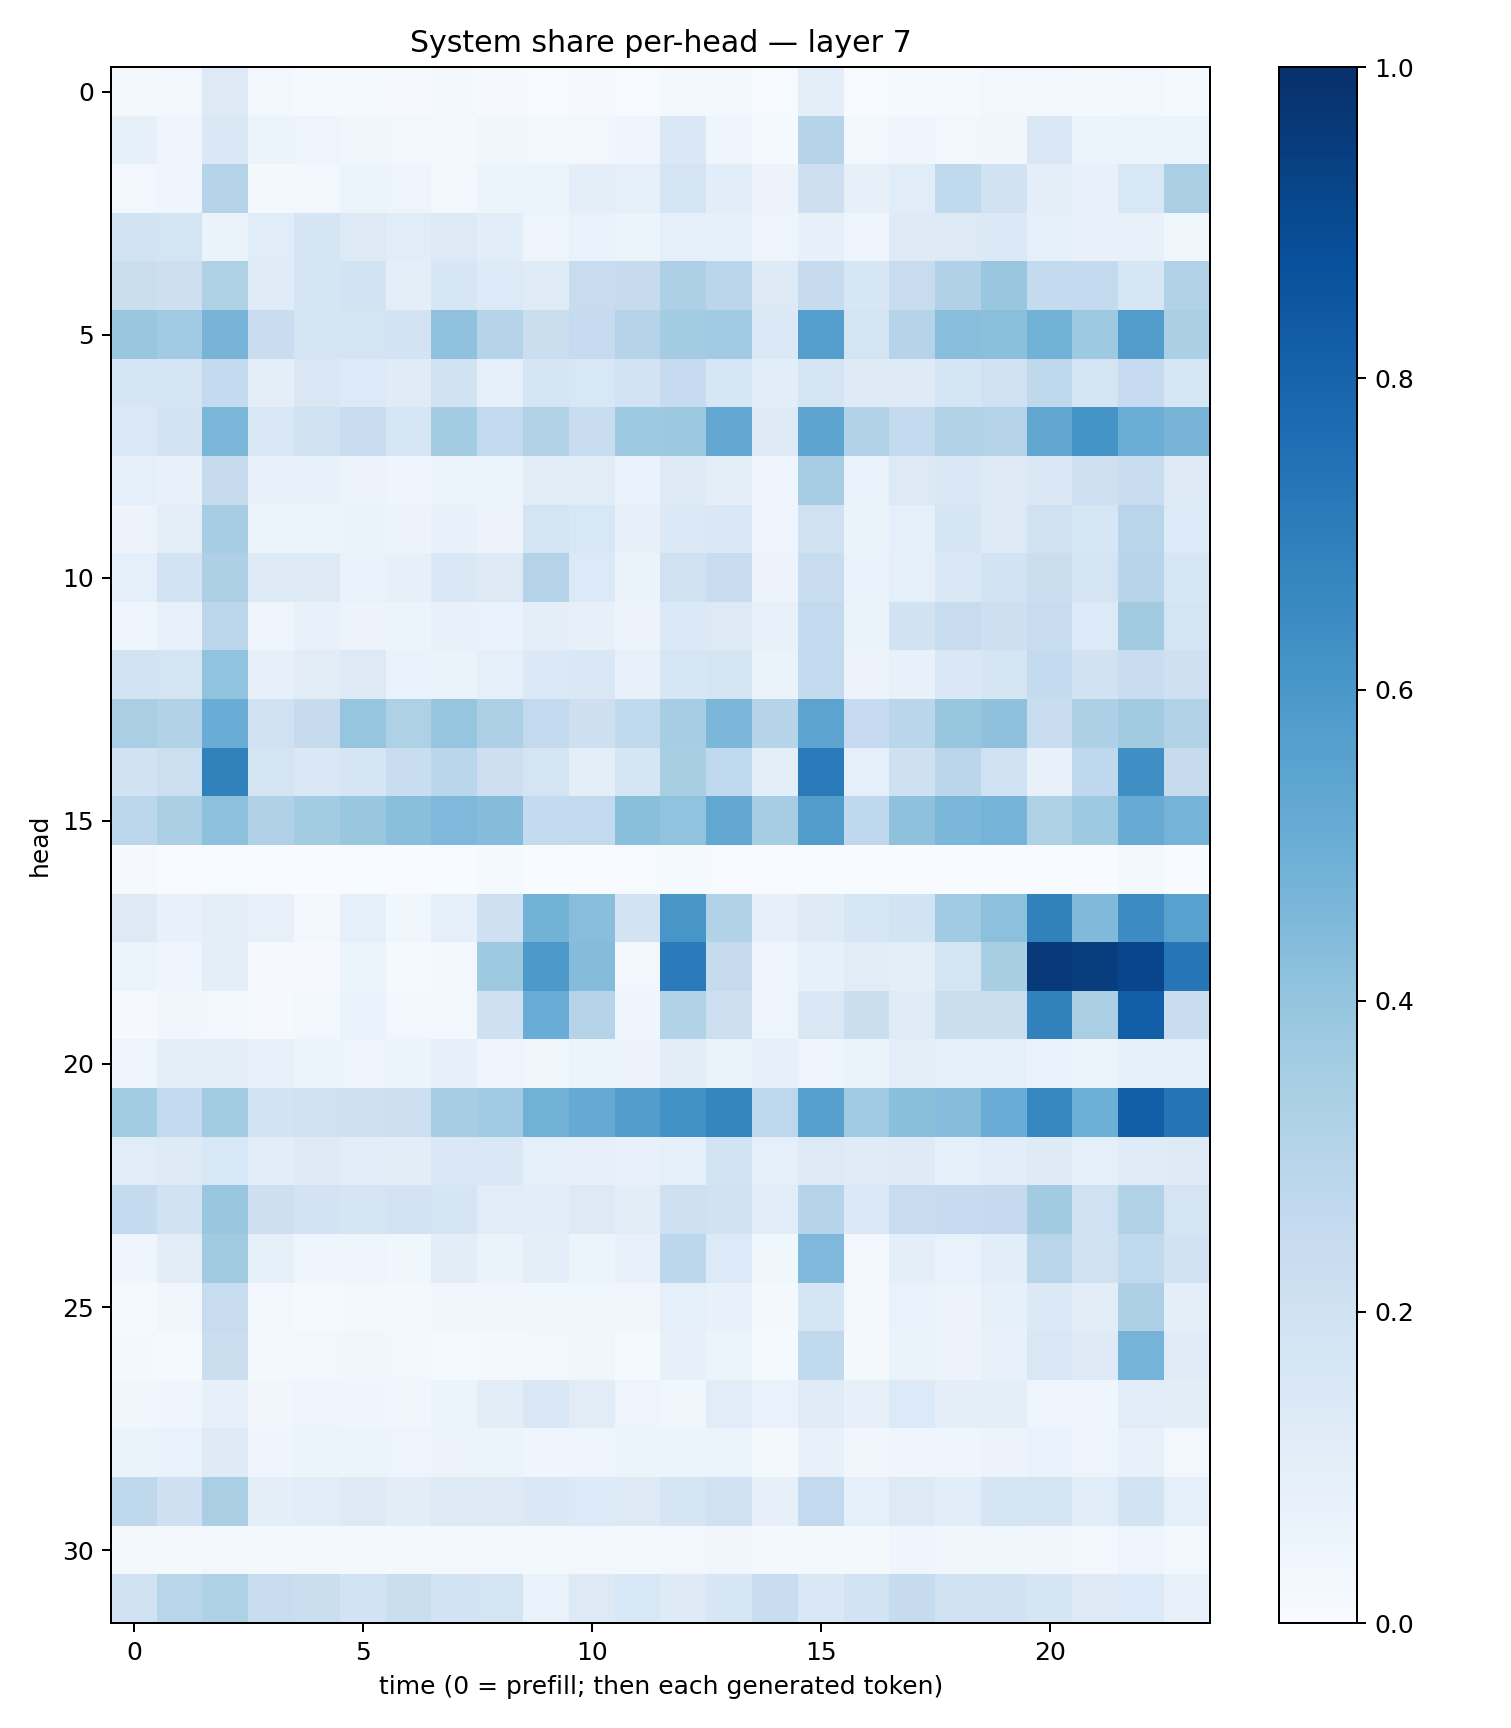

The data file committed next to this chart (first rows):
0.019532343, 0.028864667, 0.13143344, 0.023779068, 0.012663024, 0.012843537, 0.008499182, 0.018282171, 0.0096541615, 0.0061079916, 0.007834268, 0.0073857508, 0.021559218, 0.021506185, 0.0042452486, 0.09436541, 0.0054263906, 0.015239355, 0.0129831135, 0.026250197, 0.023684453, 0.017758427, 0.02735279, 0.014989697
0.08318, 0.04003, 0.1476, 0.05328, 0.04964, 0.03133, 0.02945, 0.01888, 0.03884, 0.0292, 0.03108, 0.04529, 0.1478, 0.04376, 0.01412, 0.3002, 0.02701, 0.04003, 0.02481, 0.03219, 0.1517, 0.05326, 0.05191, 0.05214
0.02705, 0.04085, 0.2991, 0.02292, 0.02638, 0.05337, 0.05077, 0.02911, 0.05991, 0.06143, 0.1004, 0.09001, 0.1757, 0.1092, 0.05584, 0.2122, 0.0796, 0.1163, 0.2653, 0.1896, 0.09714, 0.07187, 0.153, 0.3388
0.1863, 0.1769, 0.06309, 0.117, 0.1642, 0.1318, 0.1165, 0.1272, 0.106, 0.04978, 0.06708, 0.05932, 0.0934, 0.08476, 0.04918, 0.08177, 0.04558, 0.1237, 0.1277, 0.1406, 0.08597, 0.07664, 0.07196, 0.03724
0.2216, 0.2134, 0.3208, 0.1174, 0.1719, 0.1845, 0.09741, 0.1563, 0.1346, 0.1172, 0.2417, 0.2449, 0.3248, 0.2818, 0.1252, 0.2439, 0.1566, 0.2386, 0.3194, 0.3886, 0.2564, 0.2554, 0.1625, 0.3157
0.3878, 0.3654, 0.4721, 0.2277, 0.176, 0.1726, 0.1832, 0.4078, 0.2979, 0.2193, 0.2469, 0.3041, 0.3576, 0.3665, 0.1399, 0.5684, 0.1758, 0.3016, 0.4289, 0.4209, 0.4769, 0.3748, 0.5737, 0.3346
0.1678, 0.1678, 0.2541, 0.1003, 0.1503, 0.1362, 0.1211, 0.1895, 0.08718, 0.1668, 0.1534, 0.1807, 0.2493, 0.1563, 0.1058, 0.174, 0.1231, 0.1229, 0.1702, 0.2031, 0.2729, 0.1783, 0.2497, 0.1639
0.139, 0.1803, 0.46, 0.1467, 0.1878, 0.228, 0.1585, 0.3563, 0.2612, 0.3127, 0.2357, 0.3716, 0.3758, 0.5266, 0.1238, 0.5429, 0.3091, 0.2594, 0.3134, 0.3083, 0.5321, 0.6134, 0.5026, 0.4708
0.09087, 0.07248, 0.2445, 0.07342, 0.07689, 0.05771, 0.0456, 0.06005, 0.05229, 0.1114, 0.1117, 0.06983, 0.1252, 0.09962, 0.04637, 0.3514, 0.06699, 0.1308, 0.1451, 0.1314, 0.1443, 0.2086, 0.2366, 0.1225
0.05834, 0.09463, 0.3508, 0.05154, 0.06245, 0.06537, 0.05623, 0.07788, 0.05501, 0.1734, 0.1545, 0.0796, 0.1397, 0.1438, 0.04899, 0.1969, 0.06276, 0.0876, 0.1689, 0.1263, 0.1984, 0.16, 0.2911, 0.1328
0.09209, 0.1833, 0.3269, 0.1296, 0.1273, 0.06857, 0.07856, 0.1456, 0.1275, 0.3074, 0.1338, 0.06515, 0.1979, 0.2366, 0.05645, 0.2349, 0.06711, 0.09173, 0.1463, 0.1867, 0.2199, 0.1787, 0.295, 0.1633
0.0422, 0.07517, 0.2803, 0.04091, 0.07281, 0.0552, 0.05156, 0.07568, 0.06768, 0.1014, 0.08042, 0.05629, 0.1385, 0.1305, 0.0773, 0.2616, 0.06556, 0.1924, 0.2358, 0.2148, 0.242, 0.1328, 0.3631, 0.1795
0.1812, 0.1791, 0.4052, 0.08158, 0.1106, 0.1313, 0.06681, 0.06501, 0.08833, 0.14, 0.147, 0.07037, 0.1596, 0.1785, 0.06349, 0.2591, 0.05515, 0.07275, 0.1461, 0.1673, 0.257, 0.1894, 0.2337, 0.2066
0.3381, 0.3163, 0.5077, 0.1964, 0.2454, 0.3978, 0.3223, 0.3956, 0.3246, 0.2609, 0.2147, 0.2622, 0.3497, 0.4603, 0.3008, 0.5446, 0.2462, 0.2873, 0.3928, 0.4111, 0.2341, 0.3301, 0.3614, 0.3118
0.1883, 0.2157, 0.6857, 0.1741, 0.1447, 0.1696, 0.2321, 0.2871, 0.2136, 0.1777, 0.09631, 0.1642, 0.3435, 0.2626, 0.09952, 0.7145, 0.08686, 0.2073, 0.2818, 0.2027, 0.07096, 0.2685, 0.6361, 0.2455
0.2799, 0.3341, 0.4159, 0.3199, 0.3577, 0.3833, 0.4219, 0.4503, 0.4342, 0.2567, 0.2602, 0.4222, 0.4055, 0.5271, 0.3509, 0.5706, 0.2673, 0.4116, 0.4598, 0.4737, 0.3241, 0.3743, 0.5116, 0.4732
0.008854, 0.003387, 0.00697, 0.0006368, 0.002286, 0.001892, 0.001231, 0.002548, 0.01275, 0.002353, 0.003167, 0.00405, 0.0149, 0.004311, 0.00293, 0.001339, 0.001672, 0.001747, 0.002098, 0.002014, 0.002919, 0.002182, 0.02202, 0.001258
0.1274, 0.07449, 0.1014, 0.07262, 0.02938, 0.0864, 0.0356, 0.08612, 0.2075, 0.4783, 0.4287, 0.1832, 0.6053, 0.3108, 0.08036, 0.1236, 0.1563, 0.1853, 0.3656, 0.4148, 0.6855, 0.4468, 0.6483, 0.5549
0.05891, 0.04558, 0.101, 0.009068, 0.009739, 0.05186, 0.01399, 0.02776, 0.3718, 0.5935, 0.4344, 0.02601, 0.7087, 0.244, 0.04523, 0.08331, 0.1119, 0.1003, 0.1794, 0.3413, 0.9627, 0.9455, 0.9165, 0.7266
0.009072, 0.03309, 0.03055, 0.008682, 0.02984, 0.06983, 0.02959, 0.0255, 0.2092, 0.5071, 0.3045, 0.044, 0.3161, 0.2133, 0.04809, 0.1464, 0.2262, 0.1185, 0.2209, 0.223, 0.6851, 0.3383, 0.818, 0.2284
0.04835, 0.09525, 0.1014, 0.07644, 0.05919, 0.04729, 0.05304, 0.07833, 0.0501, 0.03794, 0.06088, 0.05841, 0.1052, 0.06617, 0.0791, 0.04909, 0.06309, 0.09723, 0.08733, 0.09284, 0.06873, 0.05997, 0.08237, 0.08954
0.357, 0.2553, 0.3592, 0.1841, 0.1967, 0.2074, 0.2125, 0.3484, 0.3672, 0.4822, 0.5184, 0.5711, 0.6221, 0.6682, 0.277, 0.5602, 0.3647, 0.4239, 0.4331, 0.5046, 0.6678, 0.4993, 0.817, 0.7363
0.1168, 0.1233, 0.1546, 0.1058, 0.1292, 0.1161, 0.1032, 0.1472, 0.1415, 0.09012, 0.08038, 0.07451, 0.0933, 0.1841, 0.08832, 0.1302, 0.1191, 0.1244, 0.09349, 0.1073, 0.1214, 0.09082, 0.1202, 0.124
0.2572, 0.1878, 0.3864, 0.2112, 0.1823, 0.1686, 0.1805, 0.1664, 0.1141, 0.1091, 0.1264, 0.105, 0.209, 0.1911, 0.1154, 0.3043, 0.1382, 0.2392, 0.2478, 0.2538, 0.3632, 0.2018, 0.3159, 0.1772
0.04619, 0.1042, 0.36, 0.08375, 0.04317, 0.04932, 0.03624, 0.1023, 0.06477, 0.1006, 0.06038, 0.0758, 0.2797, 0.1334, 0.03847, 0.4495, 0.02482, 0.09696, 0.06651, 0.1069, 0.291, 0.1963, 0.2625, 0.1876
0.01323, 0.03176, 0.237, 0.02748, 0.01262, 0.02212, 0.02135, 0.03186, 0.03196, 0.03764, 0.03727, 0.03431, 0.09352, 0.07073, 0.0205, 0.168, 0.02353, 0.06686, 0.05482, 0.08314, 0.1372, 0.1042, 0.3266, 0.09934
0.01949, 0.01412, 0.2192, 0.01864, 0.02615, 0.03205, 0.02537, 0.01463, 0.01626, 0.02924, 0.03618, 0.01331, 0.07946, 0.06203, 0.01463, 0.2653, 0.02263, 0.06416, 0.05516, 0.07481, 0.1515, 0.1219, 0.4738, 0.1204
0.03744, 0.04342, 0.07829, 0.03374, 0.05053, 0.04667, 0.03318, 0.05378, 0.1041, 0.149, 0.1097, 0.05002, 0.03779, 0.1134, 0.06716, 0.1198, 0.07815, 0.1354, 0.1003, 0.09762, 0.0489, 0.04265, 0.1158, 0.1018
0.06634, 0.06704, 0.1234, 0.04545, 0.05088, 0.0523, 0.04985, 0.05527, 0.0604, 0.04337, 0.04866, 0.05402, 0.06061, 0.06146, 0.02322, 0.0705, 0.03249, 0.04211, 0.03998, 0.05733, 0.06877, 0.04928, 0.07295, 0.02526
0.2728, 0.2042, 0.339, 0.09851, 0.1159, 0.1295, 0.1017, 0.1274, 0.1316, 0.1457, 0.1331, 0.1292, 0.1656, 0.198, 0.08121, 0.2605, 0.08972, 0.1322, 0.1087, 0.1648, 0.1744, 0.1141, 0.1868, 0.08816
0.0171, 0.02202, 0.02845, 0.01756, 0.01626, 0.02039, 0.01772, 0.03028, 0.02423, 0.01759, 0.02391, 0.02285, 0.02404, 0.03228, 0.0174, 0.02339, 0.02044, 0.04587, 0.03186, 0.0359, 0.03305, 0.02748, 0.04943, 0.02411
0.188, 0.2906, 0.3227, 0.2392, 0.2253, 0.1854, 0.2256, 0.1841, 0.1759, 0.06856, 0.131, 0.1554, 0.1216, 0.1567, 0.2328, 0.1441, 0.1847, 0.2438, 0.1944, 0.195, 0.1657, 0.1275, 0.1335, 0.0751
